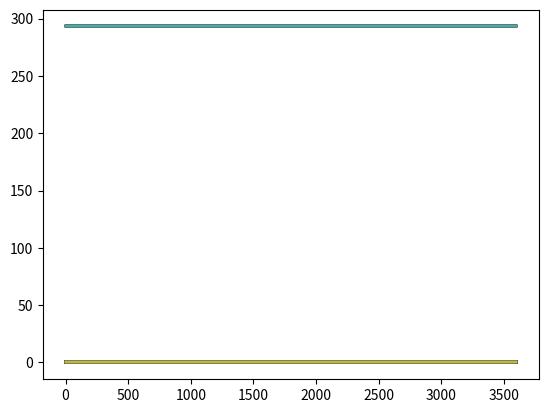

The matplotlib source for this figure:
import numpy as np
import matplotlib.pyplot as plt

x_end = 1 # meter
tend = 4
d = 1e-3
kr = 1.2 #per second

# mew = volumetric flow / cross sectional area
diam = 2.5 # meter
flow = 6.3e-4 #m^3/s
mew = flow / (np.pi*(diam**2)/4)

def master_function(fun,tspan, y0, method='rk4', number_of_points=100):
    '''General function to solve system of differential equations. Does not work on single differential equations. \n
    fun = function 
    y0 = vector of initial conditions
    optional:\n
    method = You can select the method with which your system of differential equations will be evaluated. Default set to second order Runge-Kutta. \n
    Supported methods : midpoint method ('midpoint'), euler method ('euler'), Classical second order Runge-Kutta ('rk2'), classical fourth order Runge-Kutta ('rk4').
    number_of_points = how many steps. Default set to 100. Increasing this reduces error but increases computation time. '''
    dt = (tspan[1] - tspan[0])/number_of_points
    t = np.linspace(tspan[0], tspan[1], number_of_points+1)
    y = np.zeros((number_of_points+1, len(y0))) # len(y0) because you would need an initial condition for each derivative.
    for i in range(len(y0)): #initial conditions as a loop to ensure universability.
        y[0,i] = y0[i]
    if method == 'midpoint':
        for i in range(number_of_points):
            k1 = fun(t[i], y[i,:])
            k2 = fun(t[i] + dt*0.5, y[i,:] + 0.5*dt*k1)
            y[i+1,:] = y[i,:] + dt * k2
    elif method == 'euler':
        for i in range(number_of_points):
            y[i+1,:] = y[i,:] + dt * fun(t[i], y[i,:])
    elif method == 'rk2':
        for i in range(number_of_points):
            k1 = fun(t[i], y[i,:])
            k2 = fun(t[i] + dt, y[i] + dt*k1)
            y[i+1,:] = y[i] + dt*0.5*(k1+k2)
    elif method == 'rk4':
        for i in range(number_of_points):
            k1 = fun(t[i], y[i,:])
            k2 = fun(t[i] + dt*0.5, y[i,:] + 0.5*dt*k1)
            k3 = fun(t[i] + dt*0.5, y[i,:] + 0.5*dt*k2)
            k4 = fun(t[i] +dt, y[i,:] + dt*k3)
            y[i+1,:] = y[i] + dt*((1/6)*k1 + (1/3)*(k2+k3) + (1/6)*k4)
    else:
        return 'Unknown method specified. Check documentation for supported methods' # In case an unknown method is specified
    return t, y

def model_2_pbr(T,fv1,fv2,V=137,tspan =[0,3600],n=6):
    '''Models the behavior of the reaction: Water + Acetic Anhydride -> 2 * Acetic acid in an adiabatic CSTR reactor. \n
    Required Arguments: \n
    T = inlet temperature for the reactor given in units celsius \n
    fv1 = flow rate of water in units ml/min \n
    fv2 = flow rate of acetic anhydride ml/min \n
    Optional Arguments: \n
    V = volume of the reactor in units ml (default set to 500ml) \n
    tspan = list of evaluation time in units seconds (default set to [0,3600]) \n
    n = number of reactors \n
[redacted]
    '''
    #Chemical constants
    mm_water = 18.01528 # (g/mol)
    rho_water = 0.999842 # (g/ml)
    cw_pure = rho_water/mm_water # (mol/ml)
    mm_AAH = 102.089 # (g/mol)
    rho_AAH = 1.082 # (g/ml)
    caah_pure = rho_AAH/mm_AAH # (mol/ml)

   # Convert flow rates (ml/min to ml/s)
    fv_w_dm3_s = fv1 / 60  # Water flow rate in ml/s
    fv_a_dm3_s = fv2  / 60  # Anhydride flow rate in ml/s

    flow_array = [fv_w_dm3_s, fv_a_dm3_s]
    
    v_pfr = V/n
    #Thermodynamic constants
    params = {
        "C_in_water": (flow_array[0]*cw_pure)/(flow_array[0]+flow_array[1]),
        "C_in_AAH": (flow_array[1]*caah_pure)/(flow_array[0]+flow_array[1]),
        "Inlet temperature": T+273.15,
        "flow": flow_array,
        "V": v_pfr,  # Volume in ml
        "k0": 6e5,          # Reaction rate constant (ml/mol/s)

        # Thermodynamic constants (taken from Asprey et al., 1996)
        "Ea": 45622.34,             # Activation energy (J/mol)
        "R": 8.314,              # Gas constant (J/mol/K)
        "H": -56.6e3,              # Enthalpy change (J/mol)
        "rho": 1,            # Density (g/ml)
        "cp": 4.186             # Heat capacity (J/g/K)
    }
    x_cond = [cw_pure,0,0,T+273.15] # Initial Conditions 
    xini = np.zeros(4*n)
    for i in range(4*n):
        if i == 0: 
            xini[i] = x_cond[0]
        if i == 1:
            xini[i] = x_cond[1]
        if i == 2:
            xini[i] = x_cond[2]
        if i == 3:
            xini[i] = x_cond[3]
        elif np.mod(i,4)==0:
            xini[i] = x_cond[0]
        elif np.mod(i,4)==1:
            xini[i] = x_cond[1]
        elif np.mod(i,4)==2:
            xini[i] = x_cond[2]
        elif np.mod(i,4)==3:
            xini[i] = x_cond[3]
            

    sol_me = master_function(lambda t, C: der_func(t, C, params,n), tspan, xini, method='rk4', number_of_points=300) #Master function is a differential equation solver made for Numerical Methods.
    return sol_me


def der_func(t,C, parameters,n):
    '''This function contains the differential equations to solve the reaction A+B->2C in an adiabatic 
    CSTR. \n
    t=time (seconds) \n
    c = Concentration vector like [c_water, c_AAH, c_AA, Temperature]\n
    parameters = dictionary containing thermodynamic constants
    '''
    #initialize the solution matrix
    dcdt = np.zeros(4*n)

    # Getting parameters
    C_in_w = parameters['C_in_water']
    C_in_AAH = parameters['C_in_AAH']
    flow = parameters['flow']
    V = parameters['V']
    k0 = parameters['k0']
    Ea = parameters['Ea']
    R = parameters['R']
    H = parameters['H']
    rho = parameters['rho']
    cp = parameters['cp']
    inlet_temp = parameters["Inlet temperature"]

    total_flow = flow[0]+flow[1]
    #solving for each reactor
    for i in range(4*n):
        #for the first reactor it takes the initial conditions
        if i == 0:
            dcdt[i] = (total_flow/V)*(C_in_w - C[0]) - C[0]*C[1] * k0 * np.exp(-Ea/(R*C[3]))
        if i == 1:
            dcdt[i] = (total_flow/V)*(C_in_AAH - C[1])  - C[0]*C[1] * k0 * np.exp(-Ea/(R*C[3]))
        if i == 2:
            dcdt[i] = (total_flow/V)*(0 - C[2]) + 2*C[0]*C[1] * k0 * np.exp(-Ea/(R*C[3])) 
        if i == 3:
            dcdt[i] = (total_flow/V) * (inlet_temp-C[3]) - H/(rho*cp) * C[0]*C[1] * k0 * np.exp(-Ea/(R*C[3]))
        #make a condition for the remain reactors which will not be taking the initial conditions but the outlet of the reactor before
        
        elif np.mod(i,4)==0: #np.mod(divident,divisor) with the output being the remainder
            dcdt[i] = (total_flow/V)*(C[i-4] - C[i]) - C[i]*C[i+1] * k0 * np.exp(-Ea/(R*C[i+3]))
        
        elif np.mod(i,4) == 1:
            dcdt[i] = (total_flow/V)*(C[i-4] - C[i])  - C[i-1]*C[i] * k0 * np.exp(-Ea/(R*C[i+2]))

        elif np.mod(i,4) == 2:
            dcdt[i] = (total_flow/V)*(C[i-4] - C[i]) + 2*C[i-2]*C[i-1] * k0 * np.exp(-Ea/(R*C[i+1]))
        
        elif np.mod(i,4) == 3:
            dcdt[i] = (total_flow/V) * (C[i-4]-C[i]) - H/(rho*cp) * C[i-3]*C[i-2] * k0 * np.exp(-Ea/(R*C[i]))
    
    return dcdt

sol_me = model_2_pbr(20,100,20,V=137,tspan =[0,3600],n=100)

print(sol_me)

plt.plot(sol_me[0],sol_me[1])
plt.show()